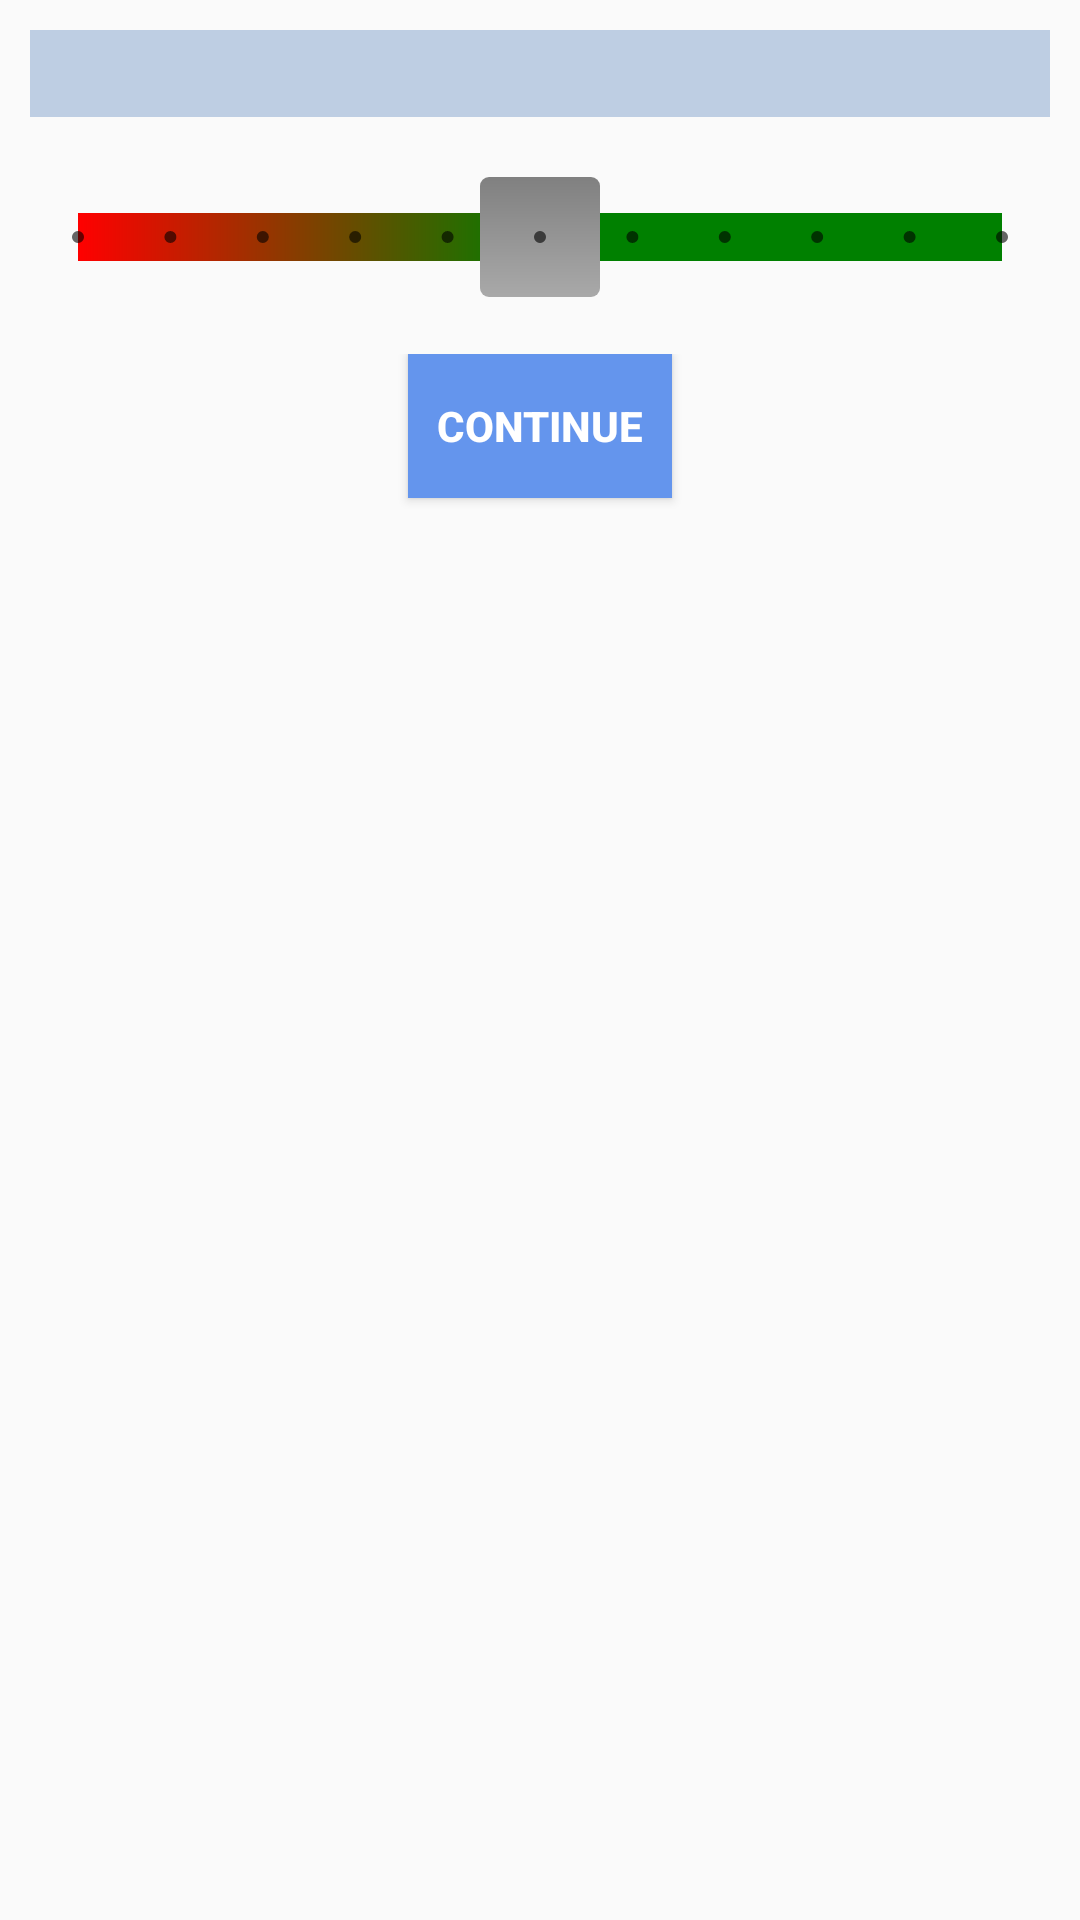

Here is an Android app screen rendered from its layout file. Give the layout XML and the strings, colors and styles it references.
<!-- AndroidManifest.xml: application theme AppTheme -->
<!-- res/layout/test_fragment_child.xml -->
<?xml version="1.0" encoding="utf-8"?>
    <TableLayout
        xmlns:android="http://schemas.android.com/apk/res/android"
        android:layout_width="match_parent"
        android:layout_height="wrap_content"
        android:padding="10dp">

        <TableRow
            android:layout_width="match_parent"
            android:layout_height="wrap_content">

            <TextView
                android:id="@+id/tv_pertanyaan"
                android:padding="5dp"
                android:layout_weight="1"
                android:layout_width="wrap_content"
                android:layout_height="wrap_content"
                android:layout_marginBottom="20dp"
                android:background="@color/TransLightSteelBlue"
               />
        </TableRow>


        <TableRow

            android:id="@+id/row_seekbar_teonom"
            android:layout_width="wrap_content"

            android:layout_height="wrap_content">


            <SeekBar
                android:id="@+id/seekbar"
                style="@style/Widget.AppCompat.SeekBar.Discrete"
                android:layout_width="wrap_content"
                android:layout_height="wrap_content"
                android:layout_weight="1"
                android:max="10"
                android:progress="5"
                android:progressDrawable="@drawable/progress_color"
                android:thumb="@drawable/triangle" />

        </TableRow>



        <TableRow

            android:id="@+id/row_button_teonom"
            android:layout_width="match_parent"
            android:layout_height="wrap_content"
            android:visibility="gone"
          >


            <Button
                android:id="@+id/left_label"
                android:layout_width="0dp"
                android:layout_height="wrap_content"
                android:layout_weight="1"
                android:textColor="@color/white"
                android:background="@drawable/teonom_button"
                android:text="@string/teonom_button"
                />
            <Button
                android:id="@+id/right_label"
                android:layout_width="0dp"
                android:layout_height="wrap_content"
                android:layout_weight="1"
                android:background="@drawable/teonom_button_right"
                android:text="@string/teonom_button_right"
                android:textColor="@color/white" />

        </TableRow>

        <TableRow
            android:layout_width="wrap_content"
            android:layout_height="wrap_content"
            android:id="@+id/label_seekbar">

            <TextView
                android:id="@+id/tv_label_right"
                android:layout_width="0px"
                android:layout_weight="1"
                android:gravity="start"
                android:textStyle="bold"
                />

            <TextView
                android:id="@+id/tv_label_left"
                android:layout_width="0px"
                android:layout_weight="1"
                android:gravity="end"
                android:textStyle="bold"
               />
        </TableRow>

    <TableRow
        android:gravity="center_horizontal">
        <Button
            android:id="@+id/button_continue"
            android:layout_width="wrap_content"
            android:layout_height="wrap_content"
            android:text="@string/continue_button"
            style="@style/button_style"/>

    </TableRow>

    </TableLayout>
<!-- resources referenced by this layout -->
<resources>
  <color name="TransLightSteelBlue">#CCB0C4DE</color>
  <color name="white">#FFFFFF</color>
  <!-- drawable progress_color (drawable) -->
  <?xml version="1.0" encoding="UTF-8"?>
  <layer-list xmlns:android="http://schemas.android.com/apk/res/android">
      <item>
  
          <shape>
              <gradient android:useLevel="true"
                  android:startColor="@color/red"
                  android:endColor="@color/green"/>
          </shape>
      </item>
  </layer-list>
  <!-- drawable triangle (drawable) -->
  <shape xmlns:android="http://schemas.android.com/apk/res/android"
      android:shape="rectangle" >
  
      <gradient
          android:angle="270"
          android:endColor="@color/DarkGray"
          android:startColor="@color/gray" />
  
      <size
          android:height="40dp"
          android:width="40dp" />
  
      <corners
          android:radius="3dp" />
      <padding
          android:left="10dp"
          android:top="10dp"
          android:right="10dp"
          android:bottom="10dp" />
  
  </shape>
  <string name="continue_button">continue</string>
  <string name="teonom_button">Tidak sesuai aturan agama</string>
  <string name="teonom_button_right">sesuai aturan agama</string>
  <style name="button_style" parent="Widget.AppCompat.Button">
          <item name="android:textColor">@color/white</item>
          <item name="android:textStyle">bold</item>
          <item name="android:background">@drawable/button_new</item>
          <item name="android:layout_gravity">center_horizontal</item>
          <item name="android:layout_width">wrap_content</item>
          <item name="android:layout_height">wrap_content</item>
          <item name="android:layout_marginBottom">10dp</item>
      </style>
  <style name="AppTheme" parent="Theme.AppCompat.Light.NoActionBar">
          
          <item name="colorPrimary">@color/colorPrimary</item>
          <item name="colorPrimaryDark">@color/colorPrimaryDark</item>
          <item name="colorAccent">@color/colorAccent</item>
          <item name="vpiCirclePageIndicatorStyle">@style/CustomCirclePageIndicator</item>
  
  
      </style>
  <color name="red">#FF0000</color>
  <color name="green">#008000</color>
  <color name="Red">#FF0000</color>
  <color name="PaleVioletRed">#DB7093</color>
  <color name="gray">#808080</color>
  <color name="PaleGreen">#98FB98</color>
  <color name="DarkGray">#A9A9A9</color>
  <!-- drawable button_new (drawable) -->
  <?xml version="1.0" encoding="utf-8"?>
  <shape android:shape="rectangle" xmlns:android="http://schemas.android.com/apk/res/android" >
  
      <solid android:color="@color/CornflowerBlue"/>
  </shape>
  <color name="colorPrimary">#3F51B5</color>
  <color name="colorPrimaryDark">#303F9F</color>
  <color name="colorAccent">#FF4081</color>
  <style name="CustomCirclePageIndicator">
          <item name="strokeWidth">1dp</item>
          <item name="radius">6dp</item>
          <item name="centered">true</item>
          <item name="fillColor">@color/Blue</item>
          <item name="pageColor">@color/Beige</item>
      </style>
  <color name="CornflowerBlue">#6495ED</color>
  <color name="Blue">#0000FF</color>
  <color name="Beige">#F5F5DC</color>
</resources>
